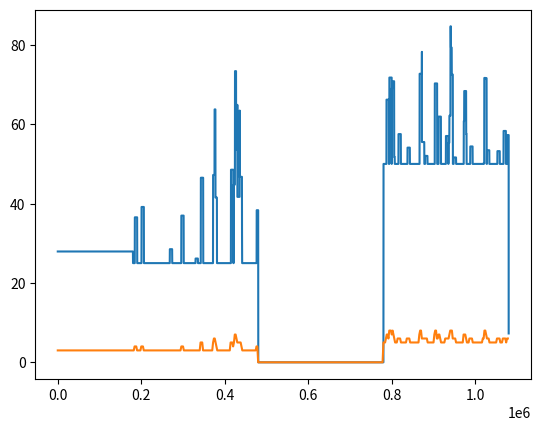

Reproduce this figure in Python.
import matplotlib.pyplot as plot
import random as rnd
import math
import statistics
rnd.seed(1337)

duration = 15 * 60 * 1000
max_cores = 50
query_length = 2000
required_cores_per_query = 10
warmup_duration = 3 * 60 * 1000

times = list(range(0,duration + 1))
values = [0] * len(times)

# step one: Generate base utilization
sustained_load_count = 3
part_length = int(duration/sustained_load_count)
for i in range(0, sustained_load_count):
    load = 0.0
    if i == 0:
        load = 0.5 * max_cores
    if i == 1 :
        load = 0
    if i == 2:
        load = max_cores

    for j in range(part_length * i, part_length * (i+1)):
        values[j] += load

burst_probability_per_second = 0.05
burst_duration = 2000 + int(rnd.random() * 6000)
max_burst_height = max_cores / 2

# step two: add bursts
for i in range(0, len(values)):
    if rnd.random() <= burst_probability_per_second / 1000:
        #print("burst")
        burst_height = rnd.random() * max_burst_height
        #print(burst_height)
        for j in range(i, min(len(values), i + burst_duration)):
            values[j] += burst_height

# step three: generate zeros

for i in range(0, len(values)):
    if i >= 1  * part_length and i < 2 * part_length:
        values[i] = 0
    # if rnd.random() <= zero_probability_per_second / 1000:
    #     print("zero")
    #     for j in range(i, min(i + zero_duration, len(values))):
    #         values[j] = 0

# step X: add warmup phase
avg_value = statistics.mean(values)
print("average:", avg_value)
times = times + list(range(len(times), len(times) + warmup_duration))
values = [avg_value] * warmup_duration + values

# step four: generate query stream
    #cut everything in parts of query length and get average of a slice.
slice_length = query_length
slices_count = int(len(times) / query_length)
qt = []
qv = []

for slice in range(0, slices_count):
    sumc = 0
    count = 0
    for v in values[slice * slice_length: (slice + 1) * slice_length]:
        sumc += v
        count +=1
    qt.append(slice * slice_length)
    qv.append(math.ceil(sumc/count / required_cores_per_query))

queries_until_zero = 0

for i in range(0, len(qv)-1):
    queries_until_zero += qv[i]
    if qv[i+1] == 0 :
        break

print("queries until zero: ", queries_until_zero)

query_count =  sum(qv)
print("number of queries: ", query_count)

# step five: Fit stream into json
json_string = '{"query_stream": ['
for t,v in zip(qt, qv):
    for i in range(0,v):
        json_object = '''
        {
            "compiler_config": {
                "compiler_type": "kTpch",
                "query": "kQ6",
                "scale_factor": "kSF10",
                "working_directory": {
                    "bucket": "skyrise-ci",
                    "identifier": "testNgUWf",
                    "etag": ""
                }
            },
            "start_ms":'''
        json_object += str(t)
        json_object += '},' 
        json_string += json_object
json_string = json_string[0:-1]
json_string += ']}'

fd = open("tpch_stream.json", "w")
fd.write(json_string)

plot.plot(times, values)
plot.plot(qt, qv)

plot.set_xlabel = "Time (s)"
plot.set_ylabel = "Cores used"
#plot.xlim(50000,260000)
plot.show()
